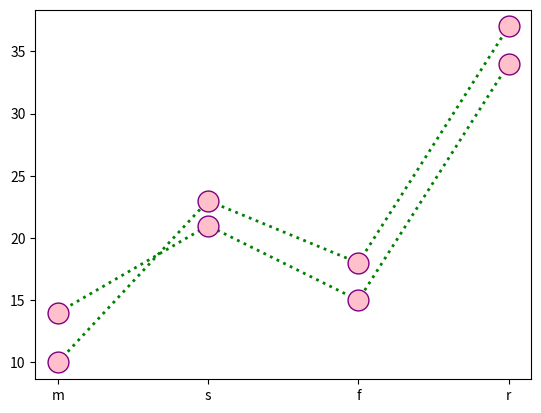

Here is the Python script that generated this plot:
import matplotlib.pyplot as plt

x = ["m", "s", "f", "r"]
y1 = [10, 23, 18, 37]
y2 = [14, 21, 15, 34]
linestyle =  dict (marker='.', 
                 markersize=30, 
                   markerfacecolor="pink",
                     markeredgecolor="purple", 
                        linestyle="dotted",
                            linewidth=2,
                                color="green")
plt.plot(x, y1, **linestyle)
plt.plot(x, y2, **linestyle)
plt.show()
